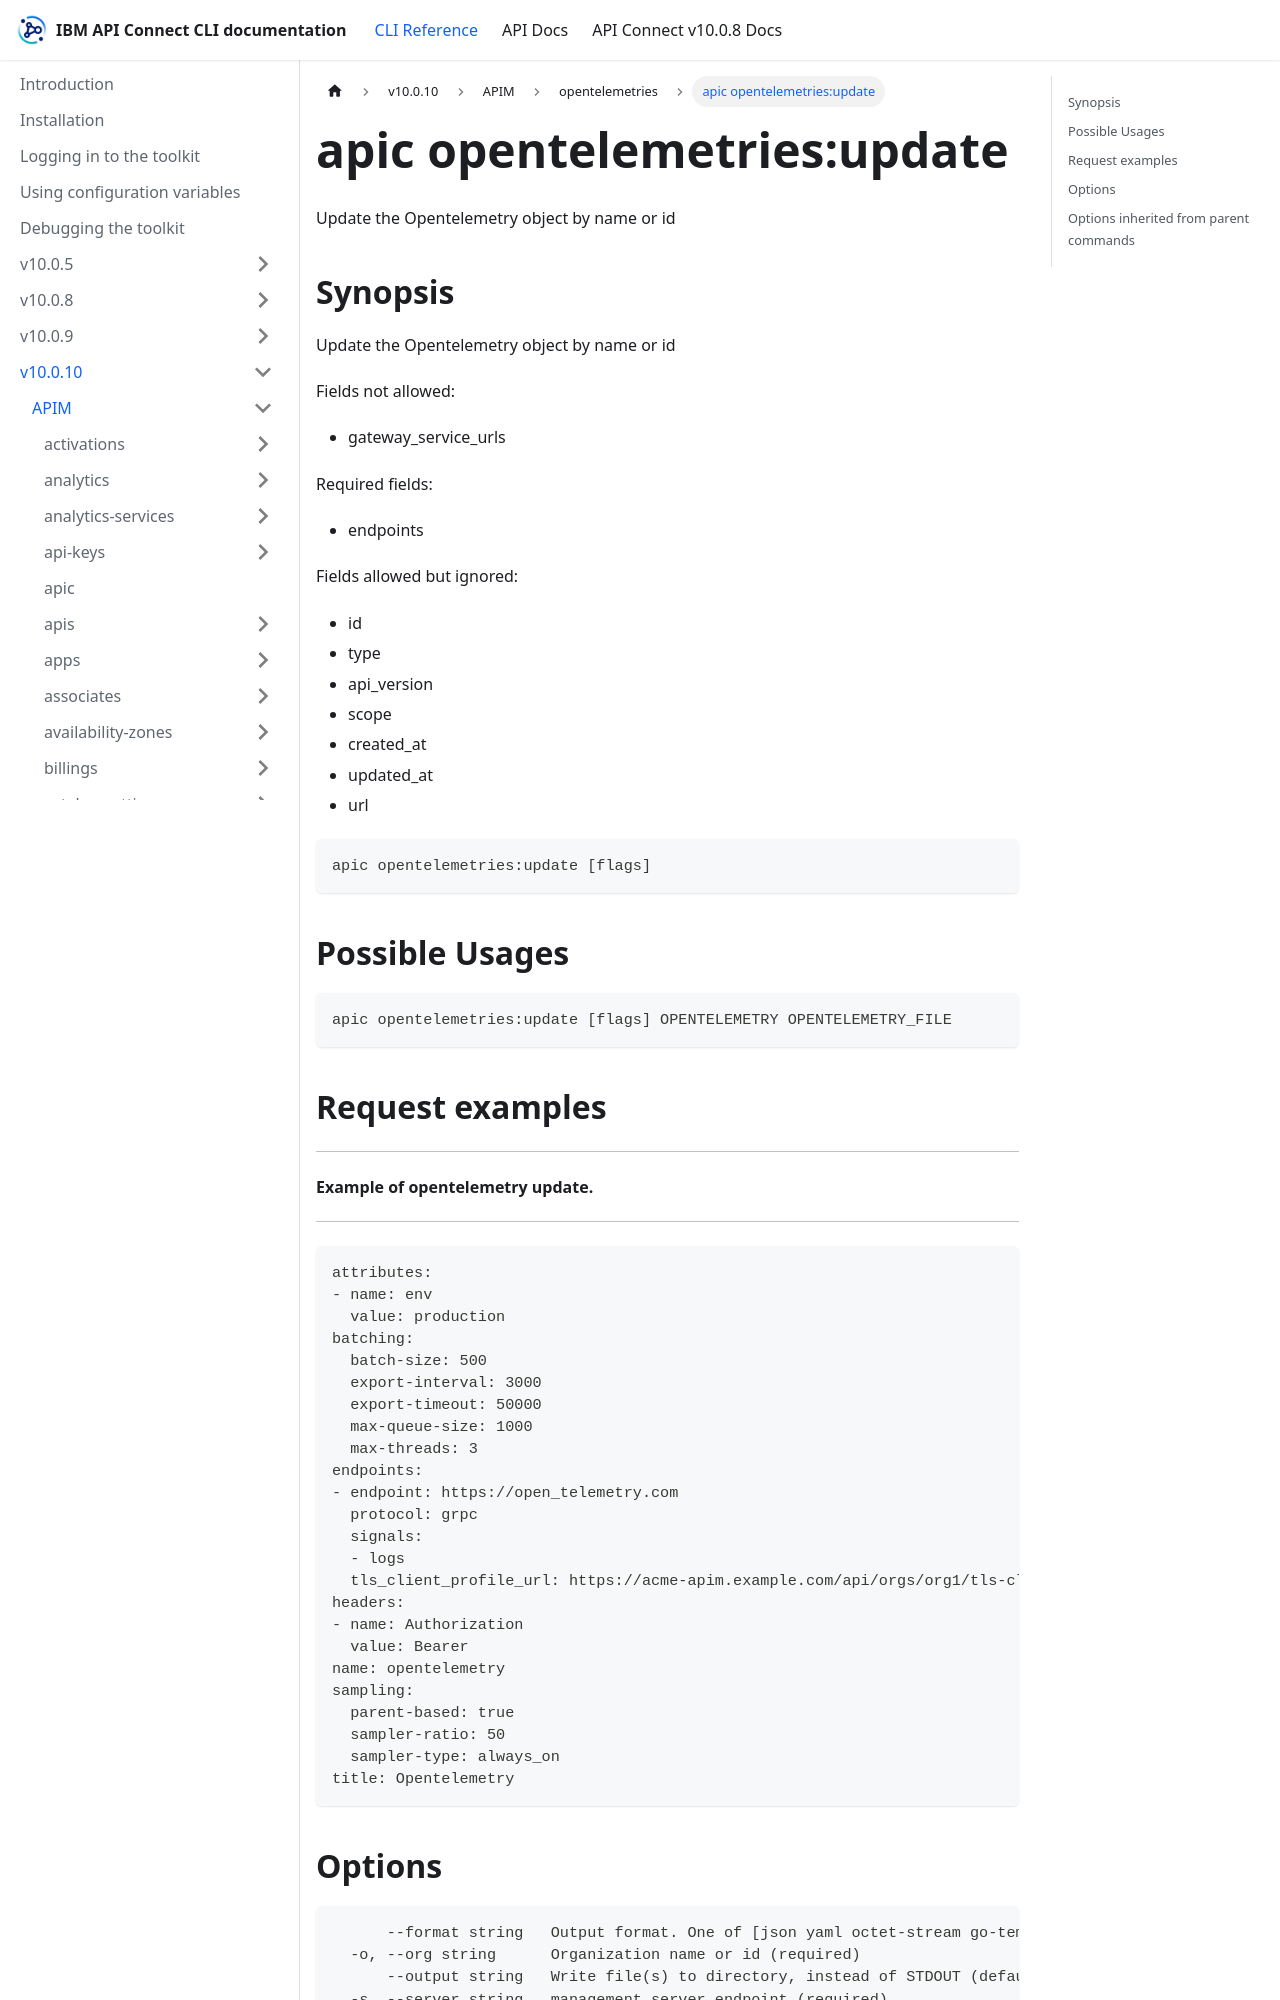

repository: ibm-apiconnect/clidocs · page: docs/v10010/apim/opentelemetries/apic_opentelemetries_update.html · generator: docusaurus

---
tags:
- "group: opentelemetries"
---
# apic opentelemetries:update

Update the Opentelemetry object by name or id

## Synopsis

Update the Opentelemetry object by name or id
          
          Fields not allowed:
          - gateway_service_urls
          
          Required fields:
          - endpoints
          
          Fields allowed but ignored:
          - id
          - type
          - api_version
          - scope
          - created_at
          - updated_at
          - url

```
apic opentelemetries:update [flags]
```

## Possible Usages

```
apic opentelemetries:update [flags] OPENTELEMETRY OPENTELEMETRY_FILE
```

## Request examples

-------------------------------------
#### Example of opentelemetry update.
-------------------------------------

```
attributes:
- name: env
  value: production
batching:
  batch-size: 500
  export-interval: 3000
  export-timeout: 50000
  max-queue-size: 1000
  max-threads: 3
endpoints:
- endpoint: https://open_telemetry.com
  protocol: grpc
  signals:
  - logs
  tls_client_profile_url: https://acme-apim.example.com/api/orgs/org1/tls-client-profiles/tls-client-profile1
headers:
- name: Authorization
  value: Bearer
name: opentelemetry
sampling:
  parent-based: true
  sampler-ratio: 50
  sampler-type: always_on
title: Opentelemetry
```
